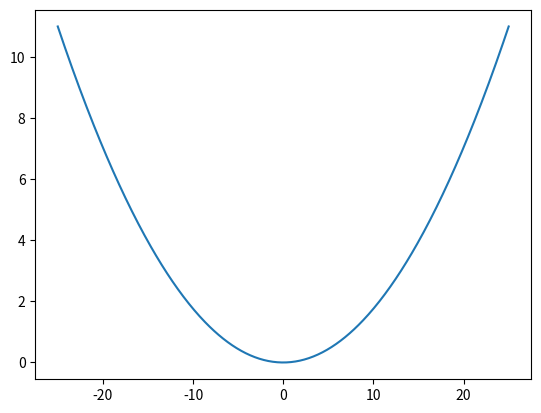

This figure's Python source:
#!/usr/bin/env python3
# -*- coding: utf-8 -*-
"""
Created on Tue May 23 17:43:50 2023

[redacted]
"""

# Resources
import numpy as np
from matplotlib import pyplot as plt

# Parameters of the system
l = 25
npts = 500
midpt = np.round(npts/2).astype(int); print(midpt)
x = np.linspace(-l,l,npts)

# Let's look at a steady-state solution
N_l = 11
k = N_l/l**2
f_ss = k*x**2
plt.figure()
plt.plot(x,f_ss)

